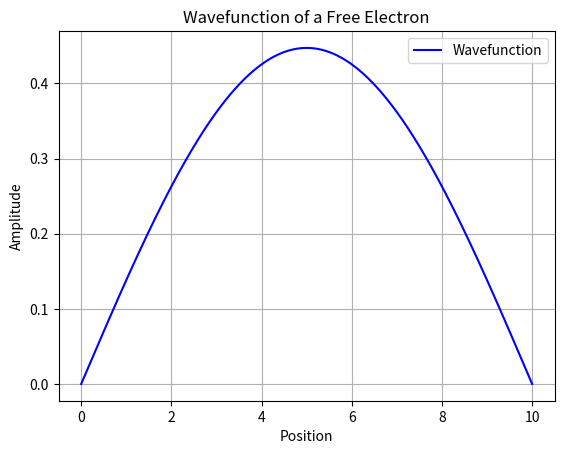

Python code for this plot:
import numpy as np
import matplotlib.pyplot as plt

# Define the parameters
L = 10  # Length of the system
N = 1000  # Number of points
x = np.linspace(0, L, N)  # Positions

# Define the wavefunction
psi = np.sqrt(2/L) * np.sin(np.pi*x/L)

# Plot the wavefunction
plt.plot(x, psi, color='b', label='Wavefunction')
plt.xlabel('Position')
plt.ylabel('Amplitude')
plt.title('Wavefunction of a Free Electron')
plt.legend()
plt.grid(True)
plt.show()

